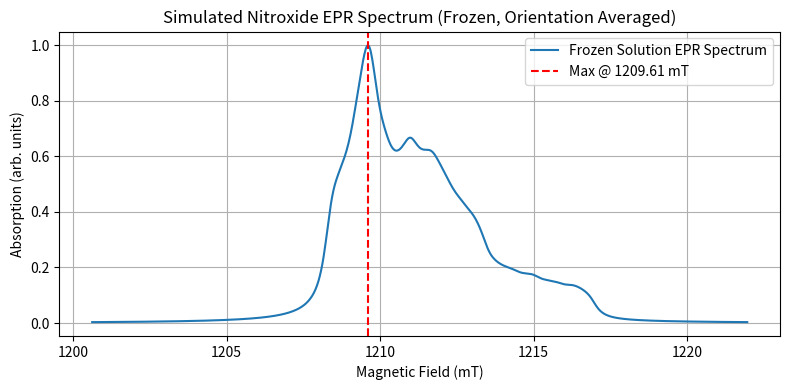

Write Python code to recreate this figure.
import numpy as np
import matplotlib.pyplot as plt
from scipy.constants import physical_constants

def estimate_field_sweep(g_tensor, A_tensor, frequency, margin_mT=5.0, points=1000):
    """
    Estimate magnetic field sweep (Tesla) for nitroxide powder EPR.
    
    Parameters:
        g_tensor: array-like, g-values [gx, gy, gz]
        A_tensor: array-like, A-values [Ax, Ay, Az] in Hz
        frequency: microwave frequency in Hz
        margin_mT: extra sweep margin on each side in mT
        points: number of points in B array
        
    Returns:
        B: np.ndarray of magnetic field values (Tesla)
    """
    # Constants
    mu_B = physical_constants['Bohr magneton'][0]  # J/T
    h = physical_constants['Planck constant'][0]   # J·s
    
    g_min = np.min(g_tensor)
    g_max = np.max(g_tensor)
    A_max = np.max(A_tensor)
    
    # Convert A_max to energy (J)
    A_hz = A_max  # A in Hz
    A_J = A_hz * h
    
    # Calculate field limits
    B_min = (h * frequency - A_J) / (g_max * mu_B)
    B_max = (h * frequency + A_J) / (g_min * mu_B)
    
    # Add margin (in Tesla)
    margin = margin_mT * 1e-3
    B_min -= margin
    B_max += margin
    
    B = np.linspace(B_min, B_max, points)
    return B


# Constants
mu_B = physical_constants['Bohr magneton'][0]  # J/T
h = physical_constants['Planck constant'][0]   # J·s

# EPR parameters
#frequency = 9.5e9  # Hz (X-band)
frequency = 34.e9  # Hz (Q-band)
#frequency = 94.e9  # Hz (Q-band)
g_tensor = np.array([2.009, 2.006, 2.002])  # typical nitroxide g-tensor (x, y, z)
A_tensor = np.array([20e6, 20e6, 100e6])    # Hz (x, y, z), ^14N hyperfine

# Simulation parameters
n_orientations = 10000
#B = np.linspace(0.3, 0.39, 2000)  # Tesla
B = estimate_field_sweep(g_tensor, A_tensor, frequency)

#linewidth = 0.0004  # Tesla (~0.4 mT), Lorentzian linewidth
linewidth = 0.0005  # Tesla (~0.4 mT), Lorentzian linewidth

# Generate uniform orientations over the sphere
phi = 2 * np.pi * np.random.rand(n_orientations)
cos_theta = 2 * np.random.rand(n_orientations) - 1
theta = np.arccos(cos_theta)

# Unit vectors for orientations
n = np.vstack((
    np.sin(theta) * np.cos(phi),
    np.sin(theta) * np.sin(phi),
    np.cos(theta)
)).T

# Allocate spectrum
spectrum = np.zeros_like(B)

# Lorentzian lineshape
def lorentzian(x, x0, width):
    return (width/2)**2 / ((x - x0)**2 + (width/2)**2)

# Loop over orientations
for vec in n:
    # g_eff and A_eff: n^T * tensor * n
    g_eff = np.sqrt(np.sum((g_tensor * vec)**2))
    A_eff = np.sqrt(np.sum((A_tensor * vec)**2))
    
    # Three hyperfine transitions: m_I = -1, 0, +1
    for mI in [-1, 0, +1]:
        resonance_field = (h * frequency - mI * A_eff * h) / (g_eff * mu_B)
        spectrum += lorentzian(B, resonance_field, linewidth)

# Normalize
spectrum /= np.max(spectrum)

# Get field at maximum
B_max = B[np.argmax(spectrum)]

# Plot
plt.figure(figsize=(8, 4))
plt.plot(B * 1e3, spectrum, label="Frozen Solution EPR Spectrum")
plt.axvline(B_max * 1e3, color='red', linestyle='--', label=f'Max @ {B_max*1e3:.2f} mT')
plt.xlabel("Magnetic Field (mT)")
plt.ylabel("Absorption (arb. units)")
plt.title("Simulated Nitroxide EPR Spectrum (Frozen, Orientation Averaged)")
plt.grid()
plt.legend()
plt.tight_layout()
plt.show()

print(f"Maximum signal occurs at B = {B_max*1e3:.2f} mT")
